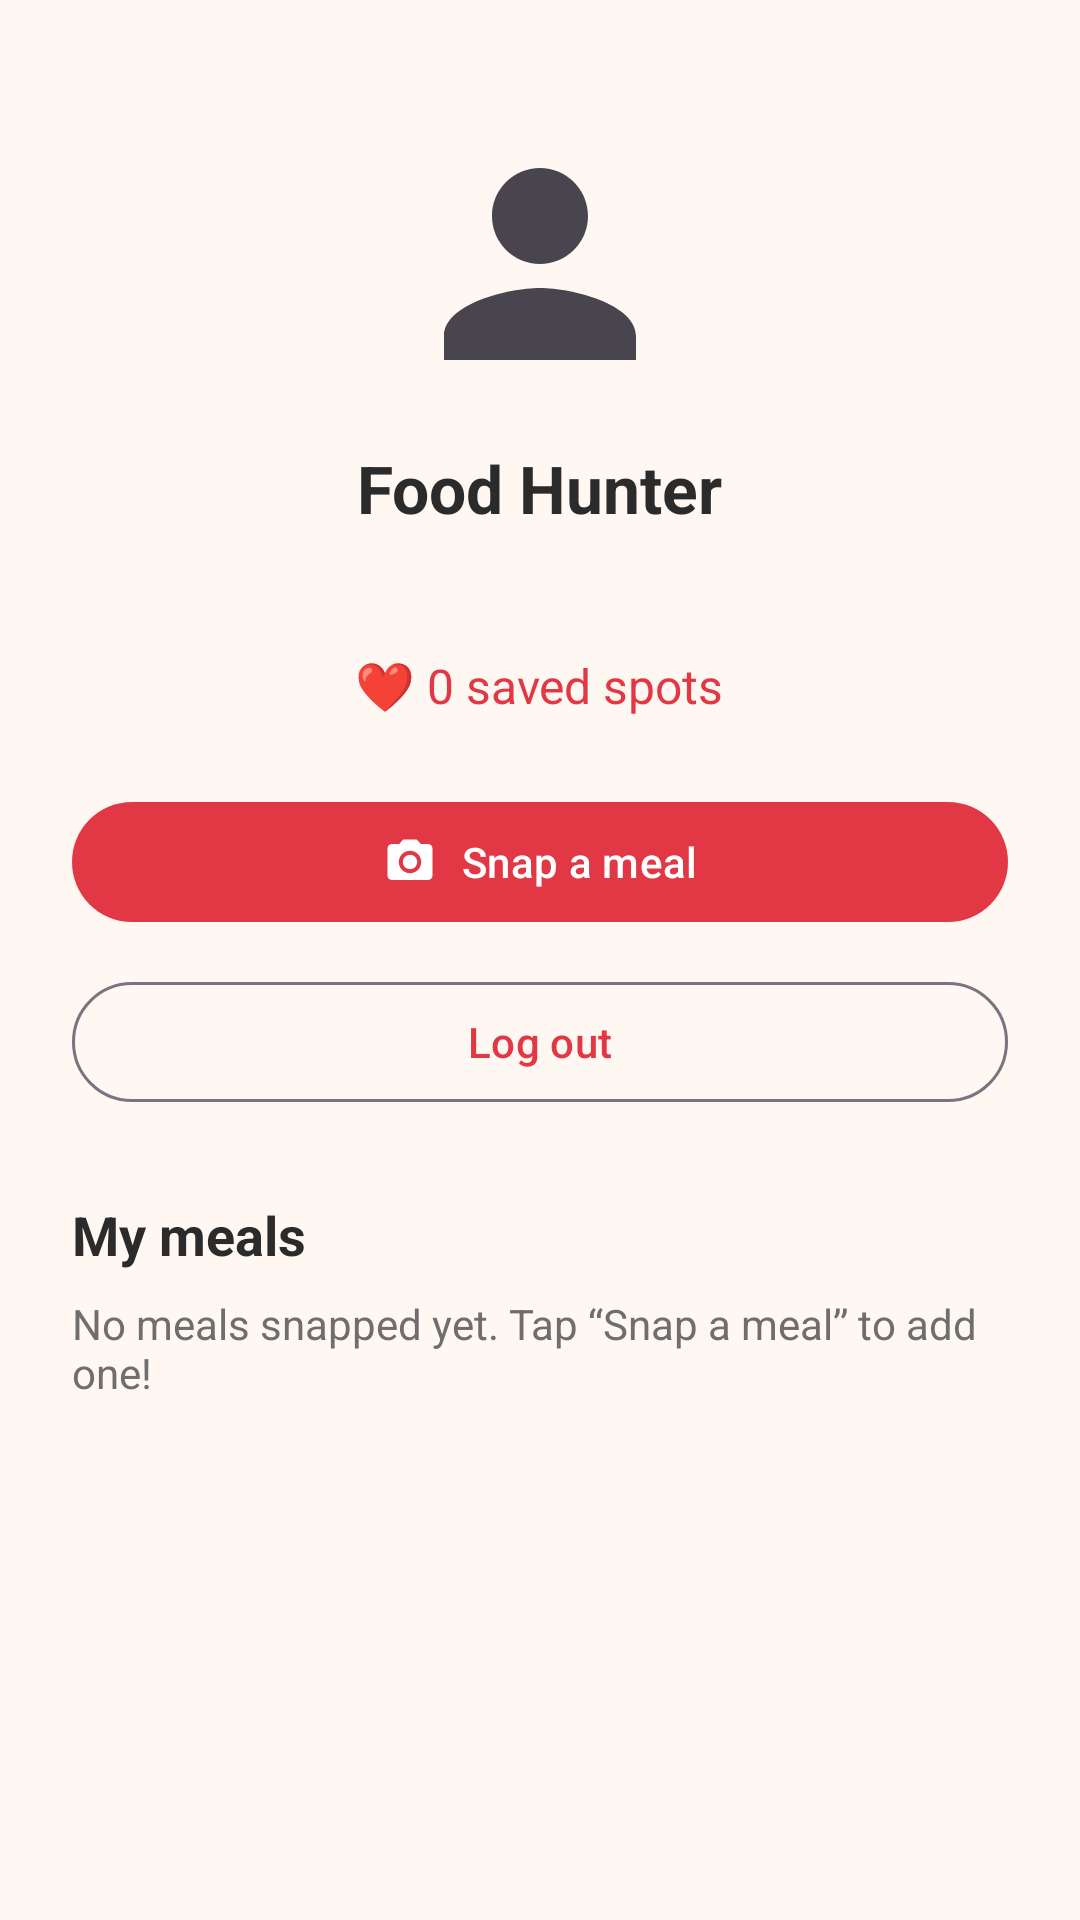

Android layout source for this screen:
<!-- AndroidManifest.xml: application theme Theme.MakanMana -->
<!-- res/layout/fragment_profile.xml -->
<?xml version="1.0" encoding="utf-8"?>
<ScrollView xmlns:android="http://schemas.android.com/apk/res/android"
    xmlns:app="http://schemas.android.com/apk/res-auto"
    android:layout_width="match_parent"
    android:layout_height="match_parent"
    android:fillViewport="true">

    <LinearLayout
        android:layout_width="match_parent"
        android:layout_height="wrap_content"
        android:orientation="vertical"
        android:gravity="center_horizontal"
        android:padding="24dp">

        <ImageView
            android:layout_width="96dp"
            android:layout_height="96dp"
            android:src="@drawable/ic_person"
            android:layout_marginTop="16dp"
            android:layout_marginBottom="12dp"
            android:contentDescription="Profile" />

        <TextView
            android:id="@+id/tvProfileName"
            android:layout_width="wrap_content"
            android:layout_height="wrap_content"
            android:text="Food Hunter"
            android:textColor="?attr/colorOnSurface"
            android:textSize="22sp"
            android:textStyle="bold" />

        <TextView
            android:id="@+id/tvProfileEmail"
            android:layout_width="wrap_content"
            android:layout_height="wrap_content"
            android:textColor="@color/charcoal_muted"
            android:textSize="15sp"
            android:layout_marginTop="4dp" />

        <TextView
            android:id="@+id/tvFavCount"
            android:layout_width="wrap_content"
            android:layout_height="wrap_content"
            android:text="❤ 0 saved spots"
            android:textColor="?attr/colorPrimary"
            android:textSize="16sp"
            android:layout_marginTop="16dp"
            android:layout_marginBottom="24dp" />

        <com.google.android.material.button.MaterialButton
            android:id="@+id/btnSnap"
            android:layout_width="match_parent"
            android:layout_height="wrap_content"
            android:text="Snap a meal"
            app:icon="@drawable/ic_camera"
            app:iconGravity="textStart" />

        <com.google.android.material.button.MaterialButton
            android:id="@+id/btnLogout"
            style="@style/Widget.Material3.Button.OutlinedButton"
            android:layout_width="match_parent"
            android:layout_height="wrap_content"
            android:text="Log out"
            android:layout_marginTop="12dp" />

        <TextView
            android:layout_width="match_parent"
            android:layout_height="wrap_content"
            android:text="My meals"
            android:textColor="?attr/colorOnSurface"
            android:textSize="18sp"
            android:textStyle="bold"
            android:layout_marginTop="28dp" />

        <TextView
            android:id="@+id/tvNoMeals"
            android:layout_width="match_parent"
            android:layout_height="wrap_content"
            android:text="No meals snapped yet. Tap “Snap a meal” to add one!"
            android:textColor="@color/charcoal_muted"
            android:textSize="14sp"
            android:layout_marginTop="8dp" />

        <androidx.recyclerview.widget.RecyclerView
            android:id="@+id/rvMyPhotos"
            android:layout_width="match_parent"
            android:layout_height="wrap_content"
            android:layout_marginTop="8dp"
            android:clipToPadding="false" />
    </LinearLayout>
</ScrollView>
<!-- resources referenced by this layout -->
<resources>
  <color name="charcoal_muted">#6E6E6E</color>
  <!-- drawable ic_camera (drawable) -->
  <vector xmlns:android="http://schemas.android.com/apk/res/android"
      android:width="24dp" android:height="24dp"
      android:viewportWidth="24" android:viewportHeight="24"
      android:tint="?attr/colorOnPrimary">
      <path android:fillColor="#000000"
          android:pathData="M12,15.2c1.77,0 3.2,-1.43 3.2,-3.2s-1.43,-3.2 -3.2,-3.2 -3.2,1.43 -3.2,3.2 1.43,3.2 3.2,3.2zM9,2L7.17,4H4c-1.1,0 -2,0.9 -2,2v12c0,1.1 0.9,2 2,2h16c1.1,0 2,-0.9 2,-2V6c0,-1.1 -0.9,-2 -2,-2h-3.17L15,2H9zM12,17c-2.76,0 -5,-2.24 -5,-5s2.24,-5 5,-5 5,2.24 5,5 -2.24,5 -5,5z"/>
  </vector>
  <!-- drawable ic_person (drawable) -->
  <vector xmlns:android="http://schemas.android.com/apk/res/android"
      android:width="24dp" android:height="24dp"
      android:viewportWidth="24" android:viewportHeight="24"
      android:tint="?attr/colorControlNormal">
      <path android:fillColor="#000000"
          android:pathData="M12,12c2.21,0 4,-1.79 4,-4s-1.79,-4 -4,-4 -4,1.79 -4,4 1.79,4 4,4zM12,14c-2.67,0 -8,1.34 -8,4v2h16v-2c0,-2.66 -5.33,-4 -8,-4z"/>
  </vector>
  <style name="Theme.MakanMana" parent="Base.Theme.MakanMana" />
  <style name="Base.Theme.MakanMana" parent="Theme.Material3.DayNight.NoActionBar">
          <item name="colorPrimary">@color/spice_red</item>
          <item name="colorOnPrimary">@color/white</item>
          <item name="colorPrimaryContainer">@color/spice_red</item>
          <item name="colorOnPrimaryContainer">@color/white</item>
          <item name="colorSecondary">@color/spice_amber</item>
          <item name="colorOnSecondary">@color/charcoal</item>
          <item name="colorSurface">@color/cream</item>
          <item name="colorOnSurface">@color/charcoal</item>
          <item name="colorSurfaceVariant">@color/cream_dark</item>
          <item name="android:colorBackground">@color/cream</item>
          <item name="colorOnBackground">@color/charcoal</item>
          <item name="android:statusBarColor">@color/spice_red</item>
      </style>
  <color name="spice_red">#E23744</color>
  <color name="white">#FFFFFFFF</color>
  <color name="spice_amber">#F4A300</color>
  <color name="charcoal">#2B2B2B</color>
  <color name="cream">#FFF8F2</color>
  <color name="cream_dark">#F3E9E0</color>
</resources>
